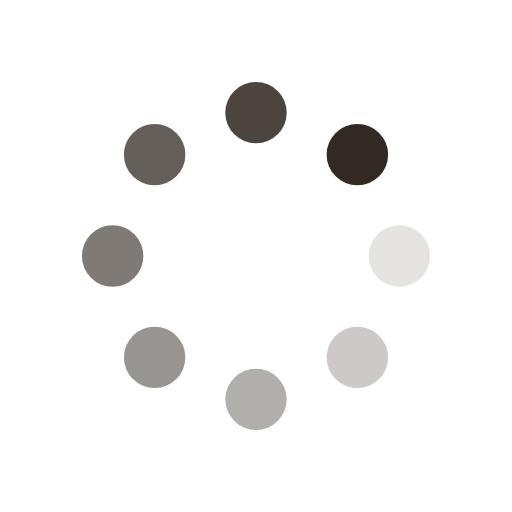
t = 0.00 s
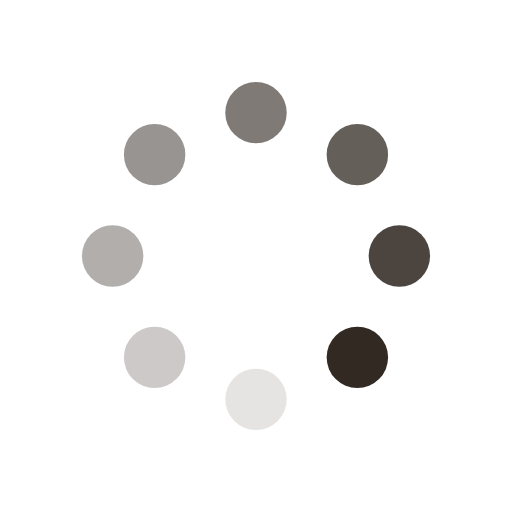
t = 0.25 s
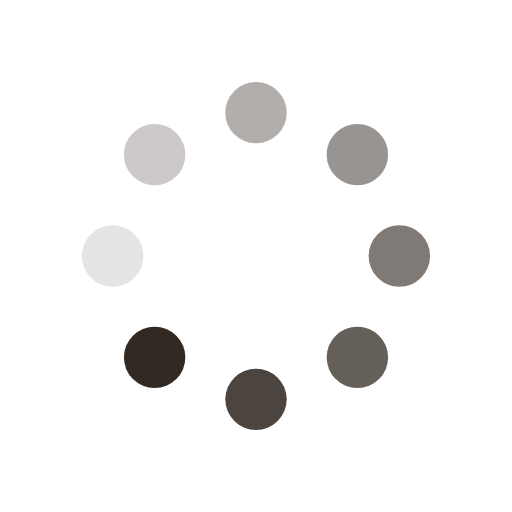
t = 0.50 s
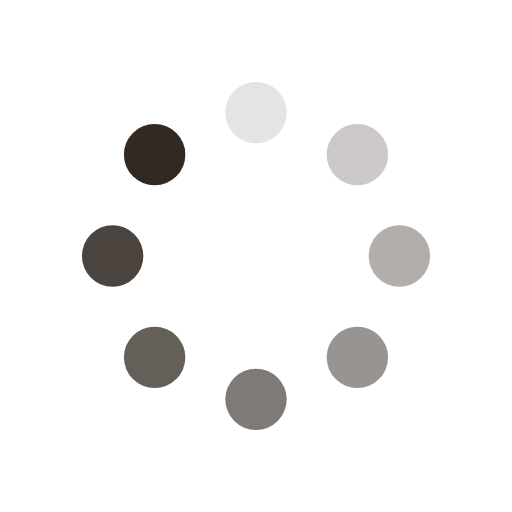
t = 0.75 s

The animated SVG that drew these frames (rendered in a browser with its animation timeline set to each time). Animation: 16 SMIL elements (animate=8,animateTransform=8); one cycle of 1.00 s, repeats indefinitely.

<?xml version="1.0" encoding="utf-8"?>
<svg xmlns="http://www.w3.org/2000/svg" xmlns:xlink="http://www.w3.org/1999/xlink" style="margin: auto; background: none; display: block; shape-rendering: auto;" width="50px" height="50px" viewBox="0 0 100 100" preserveAspectRatio="xMidYMid">
<g transform="translate(78,50)">
<g transform="rotate(0)">
<circle cx="0" cy="0" r="6" fill="#322923" fill-opacity="1">
  <animateTransform attributeName="transform" type="scale" begin="-0.875s" values="1 1;1 1" keyTimes="0;1" dur="1s" repeatCount="indefinite"></animateTransform>
  <animate attributeName="fill-opacity" keyTimes="0;1" dur="1s" repeatCount="indefinite" values="1;0" begin="-0.875s"></animate>
</circle>
</g>
</g><g transform="translate(69.79898987322333,69.79898987322332)">
<g transform="rotate(45)">
<circle cx="0" cy="0" r="6" fill="#322923" fill-opacity="0.875">
  <animateTransform attributeName="transform" type="scale" begin="-0.75s" values="1 1;1 1" keyTimes="0;1" dur="1s" repeatCount="indefinite"></animateTransform>
  <animate attributeName="fill-opacity" keyTimes="0;1" dur="1s" repeatCount="indefinite" values="1;0" begin="-0.75s"></animate>
</circle>
</g>
</g><g transform="translate(50,78)">
<g transform="rotate(90)">
<circle cx="0" cy="0" r="6" fill="#322923" fill-opacity="0.75">
  <animateTransform attributeName="transform" type="scale" begin="-0.625s" values="1 1;1 1" keyTimes="0;1" dur="1s" repeatCount="indefinite"></animateTransform>
  <animate attributeName="fill-opacity" keyTimes="0;1" dur="1s" repeatCount="indefinite" values="1;0" begin="-0.625s"></animate>
</circle>
</g>
</g><g transform="translate(30.201010126776673,69.79898987322333)">
<g transform="rotate(135)">
<circle cx="0" cy="0" r="6" fill="#322923" fill-opacity="0.625">
  <animateTransform attributeName="transform" type="scale" begin="-0.5s" values="1 1;1 1" keyTimes="0;1" dur="1s" repeatCount="indefinite"></animateTransform>
  <animate attributeName="fill-opacity" keyTimes="0;1" dur="1s" repeatCount="indefinite" values="1;0" begin="-0.5s"></animate>
</circle>
</g>
</g><g transform="translate(22,50)">
<g transform="rotate(180)">
<circle cx="0" cy="0" r="6" fill="#322923" fill-opacity="0.5">
  <animateTransform attributeName="transform" type="scale" begin="-0.375s" values="1 1;1 1" keyTimes="0;1" dur="1s" repeatCount="indefinite"></animateTransform>
  <animate attributeName="fill-opacity" keyTimes="0;1" dur="1s" repeatCount="indefinite" values="1;0" begin="-0.375s"></animate>
</circle>
</g>
</g><g transform="translate(30.201010126776666,30.201010126776673)">
<g transform="rotate(225)">
<circle cx="0" cy="0" r="6" fill="#322923" fill-opacity="0.375">
  <animateTransform attributeName="transform" type="scale" begin="-0.25s" values="1 1;1 1" keyTimes="0;1" dur="1s" repeatCount="indefinite"></animateTransform>
  <animate attributeName="fill-opacity" keyTimes="0;1" dur="1s" repeatCount="indefinite" values="1;0" begin="-0.25s"></animate>
</circle>
</g>
</g><g transform="translate(49.99999999999999,22)">
<g transform="rotate(270)">
<circle cx="0" cy="0" r="6" fill="#322923" fill-opacity="0.25">
  <animateTransform attributeName="transform" type="scale" begin="-0.125s" values="1 1;1 1" keyTimes="0;1" dur="1s" repeatCount="indefinite"></animateTransform>
  <animate attributeName="fill-opacity" keyTimes="0;1" dur="1s" repeatCount="indefinite" values="1;0" begin="-0.125s"></animate>
</circle>
</g>
</g><g transform="translate(69.79898987322332,30.201010126776666)">
<g transform="rotate(315)">
<circle cx="0" cy="0" r="6" fill="#322923" fill-opacity="0.125">
  <animateTransform attributeName="transform" type="scale" begin="0s" values="1 1;1 1" keyTimes="0;1" dur="1s" repeatCount="indefinite"></animateTransform>
  <animate attributeName="fill-opacity" keyTimes="0;1" dur="1s" repeatCount="indefinite" values="1;0" begin="0s"></animate>
</circle>
</g>
</g>
<!-- [ldio] generated by https://loading.io/ --></svg>